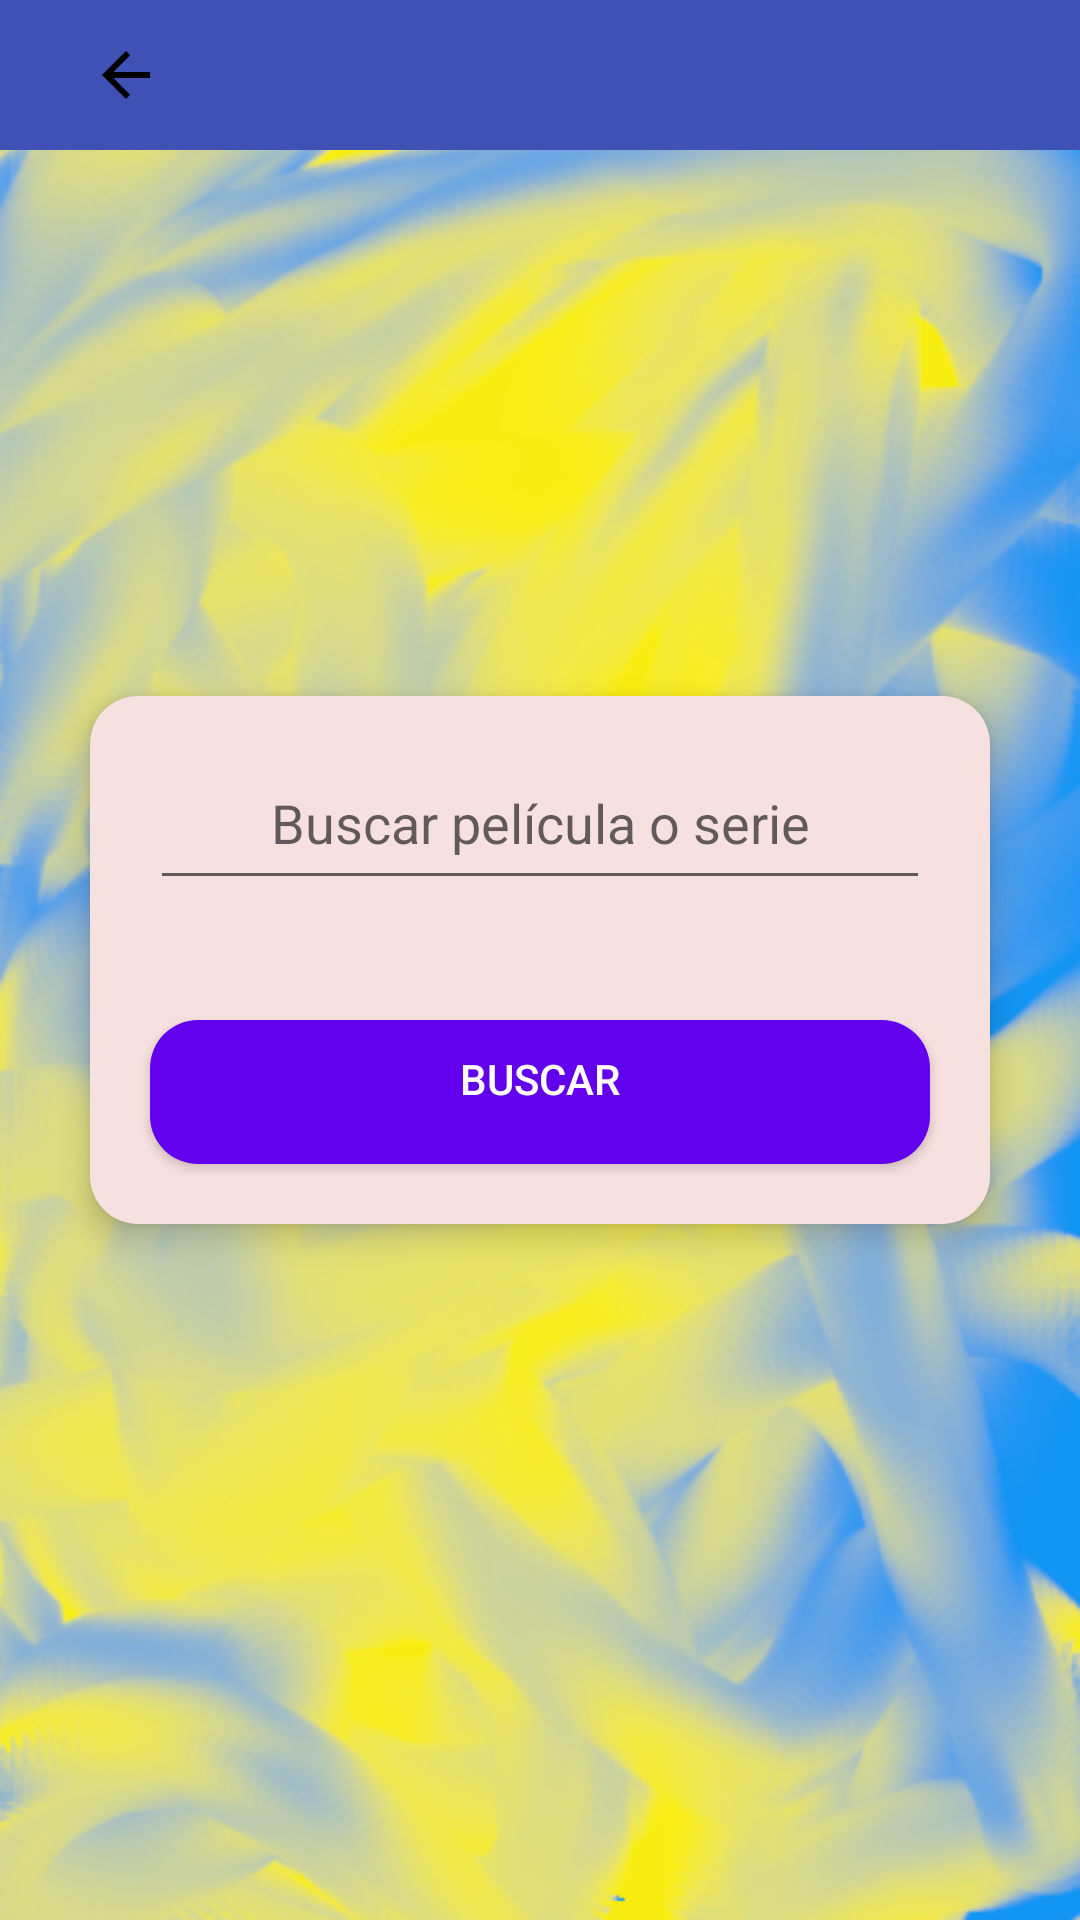

Android layout source for this screen:
<!-- AndroidManifest.xml: activity theme Theme.Doblaje -->
<!-- res/layout/activity_main.xml -->
<?xml version="1.0" encoding="utf-8"?>
<RelativeLayout xmlns:android="http://schemas.android.com/apk/res/android"
    xmlns:app="http://schemas.android.com/apk/res-auto"
    xmlns:tools="http://schemas.android.com/tools"
    android:layout_width="match_parent"
    android:layout_height="wrap_content"
    android:background="@drawable/splash_2"
    tools:context=".MainActivity">

    <View
        android:id="@+id/backView2"
        android:layout_width="wrap_content"
        android:layout_height="50dp"
        android:background="#3F51B5"

        />

    <ImageButton
        android:id="@+id/backButton"
        android:layout_width="wrap_content"
        android:layout_height="wrap_content"
        android:layout_marginStart="20dp"
        android:layout_marginTop="3dp"
        android:layout_marginEnd="20dp"
        android:layout_marginBottom="10dp"
        android:background="@drawable/rounded_button_back"
        android:src="@drawable/abc_vector_test"
        android:tint="#000000" />

    <LinearLayout
        android:layout_width="300dp"
        android:layout_height="wrap_content"
        android:layout_centerInParent="true"
        android:layout_marginTop="50dp"
        android:background="@drawable/rounded_corners_card"
        android:elevation="6dp"
        android:gravity="center_horizontal"
        android:orientation="vertical">

        <EditText
            android:id="@+id/editText"
            android:layout_width="match_parent"
            android:layout_height="48dp"
            android:layout_marginStart="20dp"
            android:layout_marginTop="20dp"
            android:layout_marginEnd="20dp"
            android:layout_marginBottom="20dp"
            android:gravity="center_horizontal"
            android:hint="Buscar película o serie"
            android:inputType="text" />

        <Button
            android:id="@+id/button"
            android:layout_width="match_parent"
            android:layout_height="wrap_content"
            android:layout_marginStart="20dp"
            android:layout_marginTop="20dp"
            android:layout_marginEnd="20dp"
            android:layout_marginBottom="20dp"
            android:background="@drawable/rounded_corners_button"
            android:gravity="center_horizontal"
            android:text="Buscar"
            android:textColor="#FDFDFD" />

    </LinearLayout>

</RelativeLayout>
<!-- resources referenced by this layout -->
<resources>
  <!-- drawable rounded_button_back (drawable) -->
  <shape xmlns:android="http://schemas.android.com/apk/res/android">
      <corners android:radius="16dp" />
      <solid android:color="@color/color4" />
      <padding
          android:left="10dp"
          android:top="10dp"
          android:right="10dp"
          android:bottom="10dp" />
  </shape>
  <!-- drawable rounded_corners_button (drawable) -->
  <shape xmlns:android="http://schemas.android.com/apk/res/android">
      <solid android:color="#FF6200EE" />
      <corners android:radius="16dp" />
      <padding android:left="10dp" android:top="10dp" android:right="10dp" android:bottom="10dp" />
  </shape>
  <!-- drawable rounded_corners_card (drawable) -->
  <shape xmlns:android="http://schemas.android.com/apk/res/android">
      <corners android:radius="16dp"/>
      <solid android:color="#F6E0E0"/>
  </shape>
  <!-- drawable splash_2: png bitmap (drawable, 277936 bytes) -->
  <style name="Theme.Doblaje" parent="android:Theme.Material.Light.NoActionBar" />
</resources>
